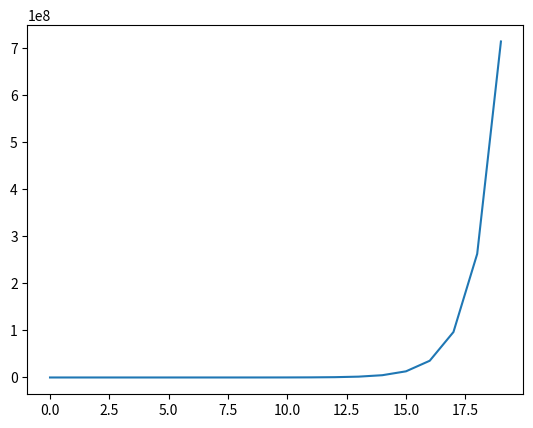

Generate this figure with matplotlib:
from matplotlib import pyplot as plt
from sympy import *

if __name__ == '__main__':
    x = Symbol('x')
    f = symbols('f', cls=Function)

    K = 3
    L = 2

    diffeq = Eq(f(x).diff(x), x ** 2 + (K - 1) / 2 * f(x))
    result = str(dsolve(diffeq, f(x), ics={f(0): L}))

    result = result.replace('Eq(f(x), ', '')
    result = result.removesuffix(')')

    size = 20
    x_arr = [i for i in range(0, size)]
    y_arr = []
    for i in range(0, size):
        x = i
        y_arr.append(eval(result))

    plt.plot(x_arr, y_arr)
    plt.show()

    result = result.replace('**', '^')
    print('f(x) = {}'.format(result))
